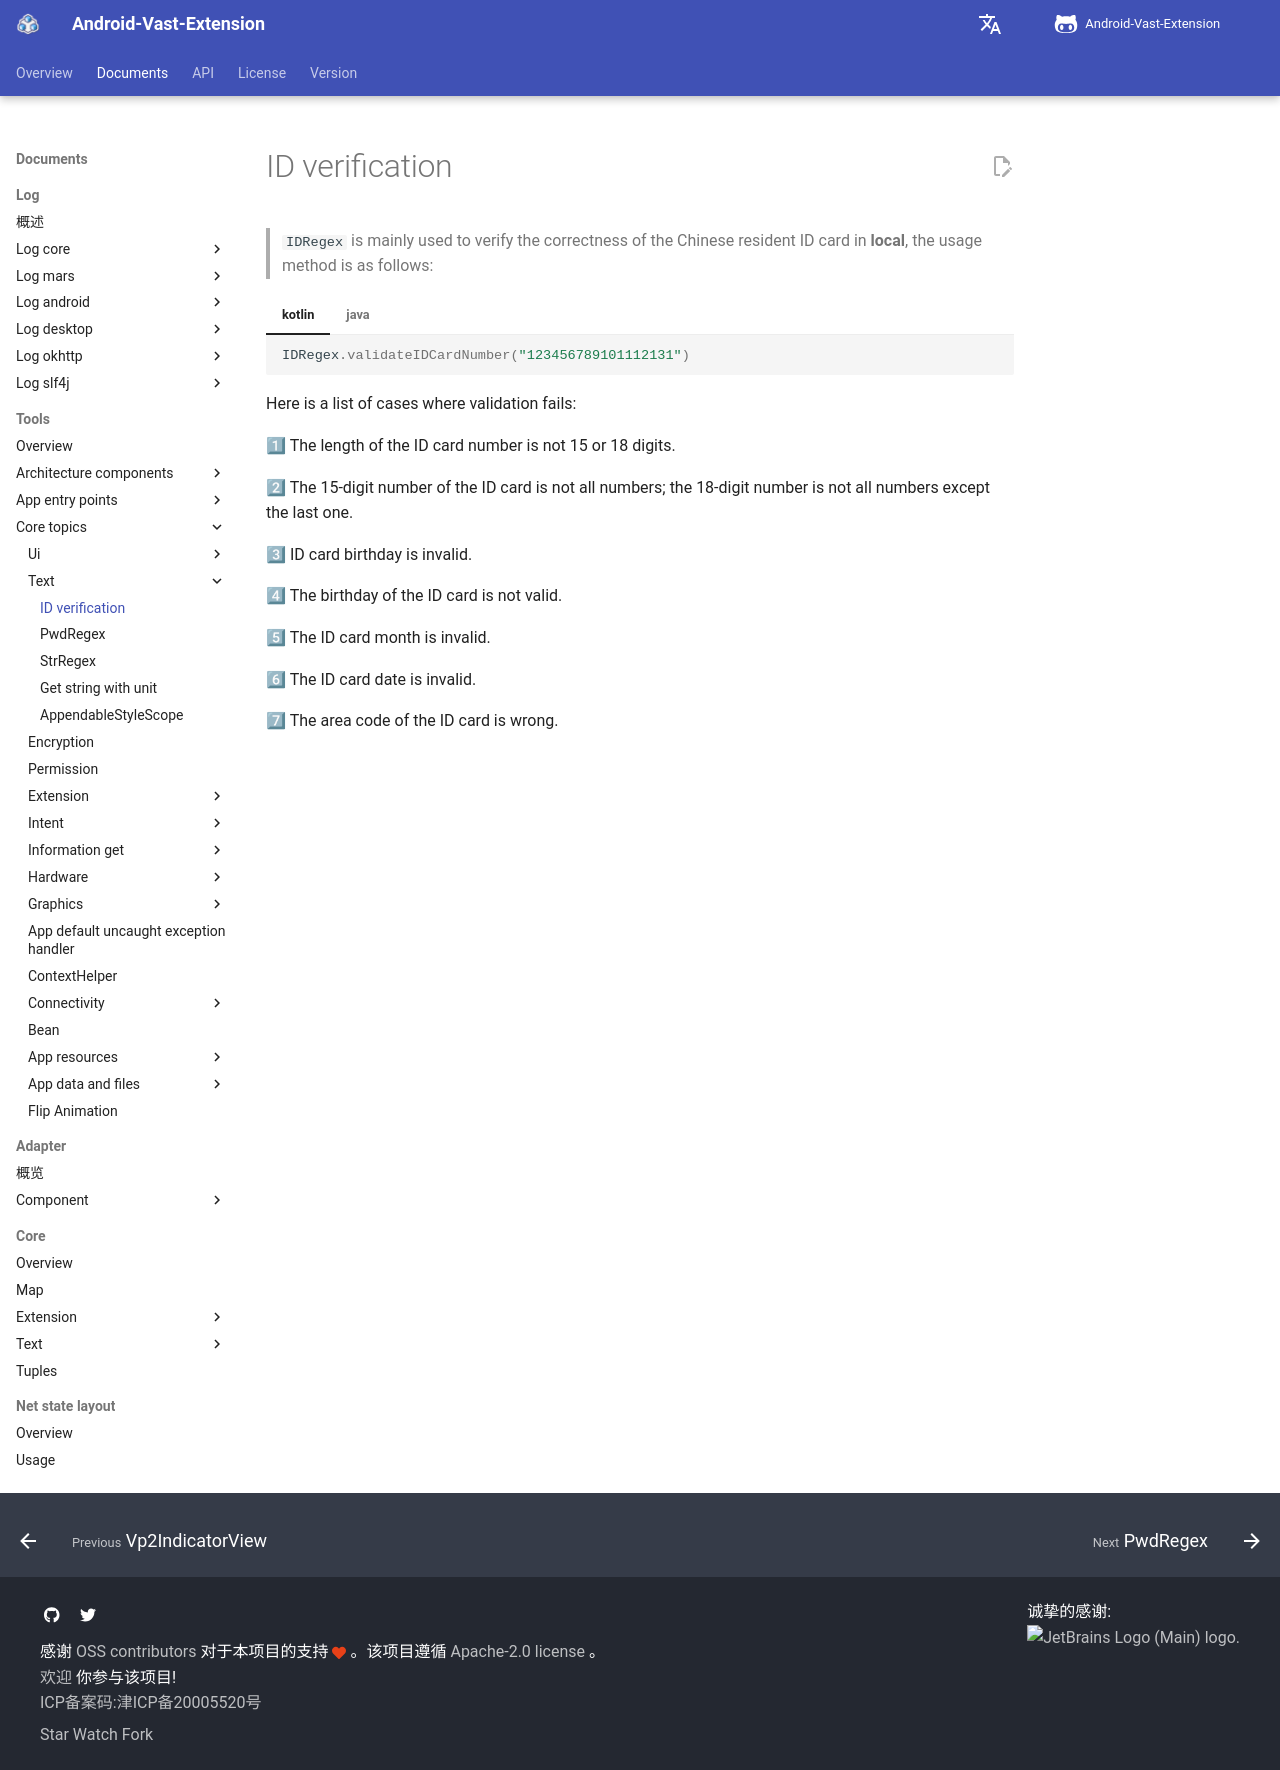

repository: SakurajimaMaii/AVE-DOC · page: en/documents/tools/core-topics/text/id-regex/index.html · generator: mkdocs

# 身份证验证

> `IDRegex` 主要用于在**本地**验证中国居民身份证的正确性，使用方法如下：

=== "kotlin"

    ```kotlin
    IDRegex.validateIDCardNumber("123456789101112131")
    ```

=== "java"

    ```java
    IDRegex.validateIDCardNumber("123456789101112131");
    ```

下面列举了验证失败的情况：

1⃣ 身份证号码长度不是15位或18位。

2⃣ 身份证15位号码不都为数字 ; 18位号码除最后一位外，不都为数字。

3⃣ 身份证生日无效。

4⃣ 身份证生日不在有效范围。

5⃣ 身份证月份无效。

6⃣ 身份证日期无效。

7⃣ 身份证地区编码错误。
